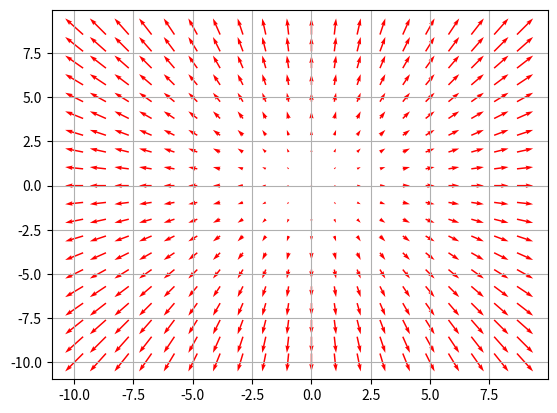

Recreate this plot in Python.
import matplotlib.pyplot as plt
import numpy as np

X = np.arange(-10, 10, 1)
Y = np.arange(-10, 10, 1)
# meshgrid 生成网格，此处生成两个 shape = (20,20) 的 ndarray, 详见参考资料2,3
U, V = np.meshgrid(X, Y)

# X, Y = np.meshgrid(np.arange(0, 2 * np.pi, .2), np.arange(0, 2 * np.pi, .2))
# U, V = np.cos(X), np.sin(Y)


fig, ax = plt.subplots()
# 绘制箭头
# q = ax.quiver(X, Y, U, V, )
ax.quiver(X, Y, U, V, pivot='mid',color='r')
# 该函数绘制一个箭头标签在 (X, Y) 处， 长度为U, 详见参考资料4
# ax.quiverkey(q, X=0.3, Y=1.1, U=10,
#              label='Quiver key, length = 10',labelpos='E')
# plt.axis('equal')
# plt.xticks(range(-5, 6))
# plt.yticks(range(-5, 6))
plt.grid()
plt.show()
